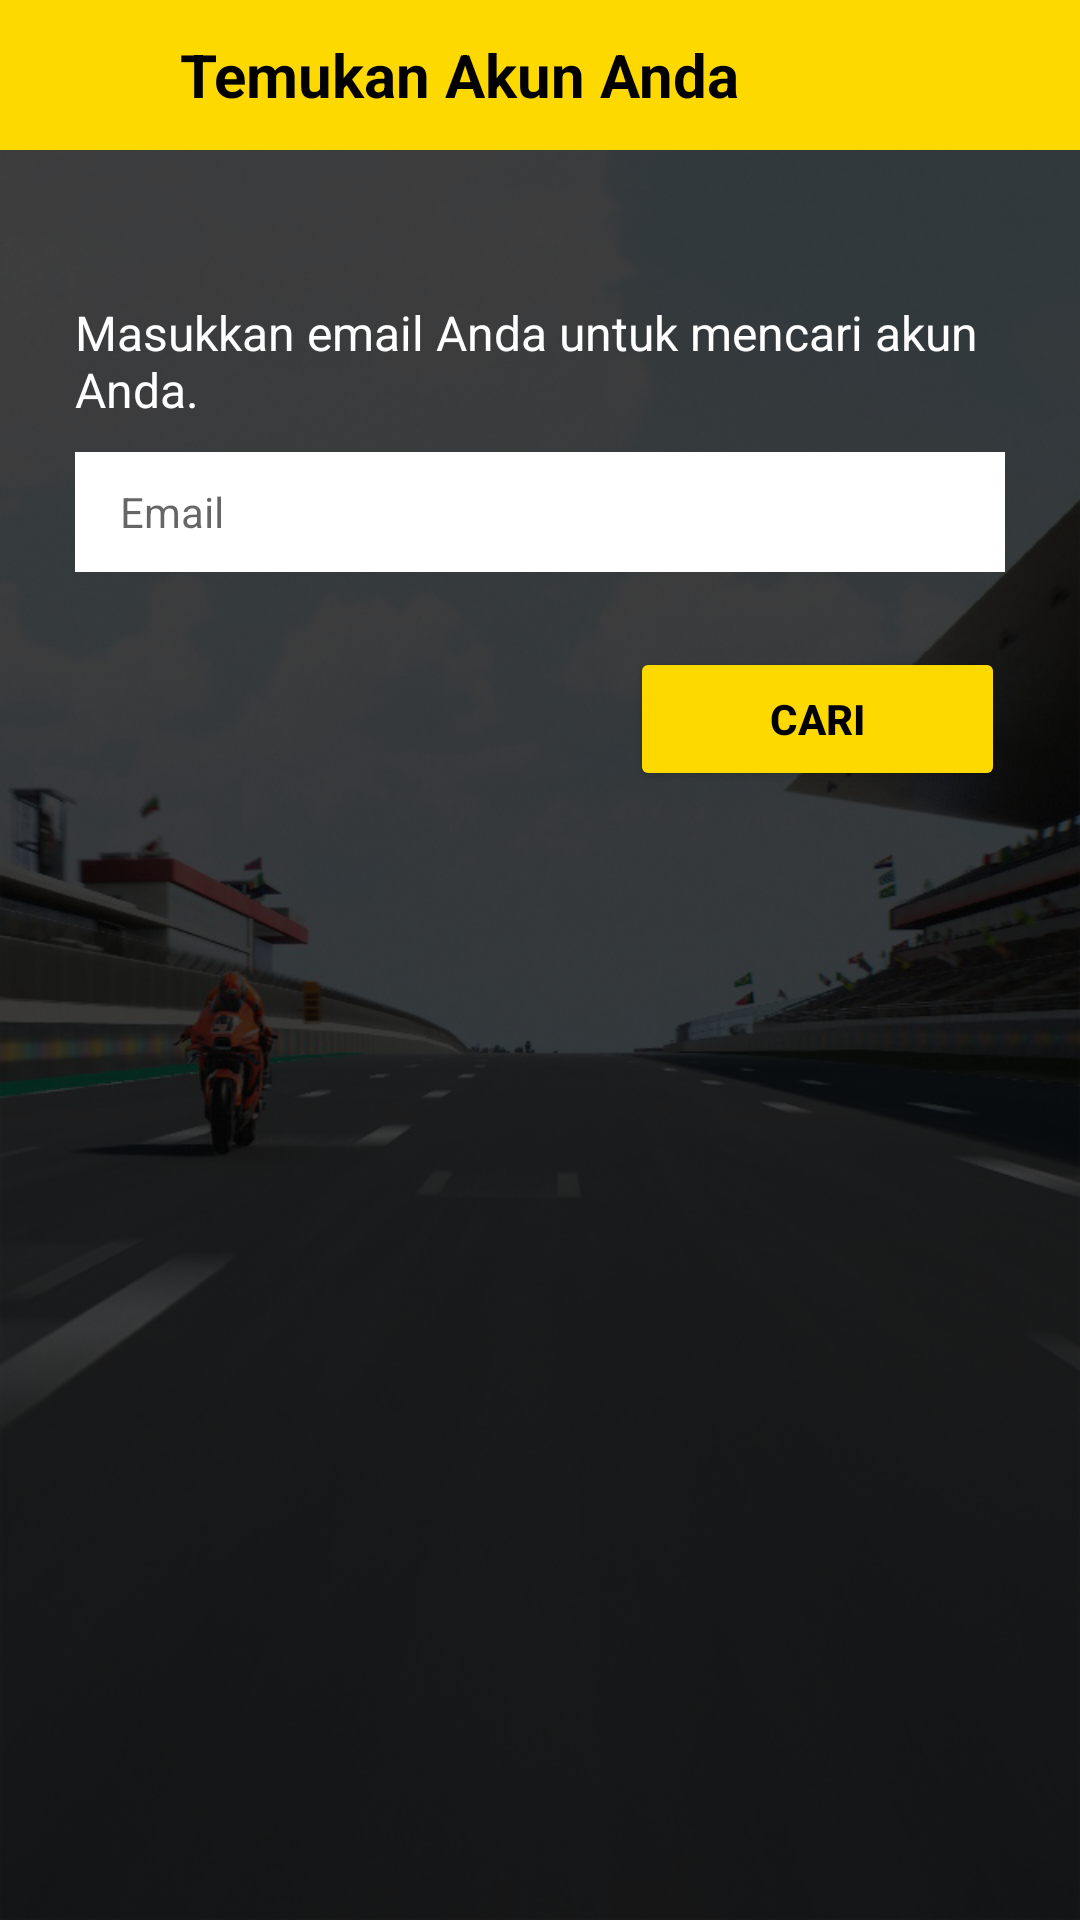

This screen was rendered from an Android layout file. Write that file and the resources it references.
<!-- AndroidManifest.xml: application theme Theme.AsyaRIHelmet -->
<!-- res/layout/activity_recovery.xml -->
<?xml version = "1.0" encoding = "utf-8"?>
<LinearLayout
    xmlns:android           = "http://schemas.android.com/apk/res/android"
    xmlns:app               = "http://schemas.android.com/apk/res-auto"
    xmlns:tools             = "http://schemas.android.com/tools"
    android:layout_width    = "match_parent"
    android:layout_height   = "match_parent"
    android:background      = "@drawable/bg"
    android:orientation     = "vertical"
    tools:context           = ".RecoveryActivity">

    
    <LinearLayout
        android:layout_width        = "match_parent"
        android:layout_height       = "50dp"
        android:gravity             = "center_vertical"
        android:background          = "#fed900"
        android:orientation         = "horizontal">
        <ImageView
            android:onClick             = "back_toLogin"
            tools:ignore                = "OnClick"
            android:layout_width        = "30dp"
            android:layout_height       = "30dp"
            android:layout_marginLeft   = "15dp"
            android:src                 = "@drawable/ic_arrow_back_24" />
        <TextView
            android:layout_width        = "match_parent"
            android:layout_height       = "wrap_content"
            android:layout_marginLeft   = "15dp"
            android:layout_marginRight  = "25dp"
            android:text                = "Temukan Akun Anda"
            android:textSize            = "20dp"
            android:textStyle           = "bold"
            android:textColor           = "@color/black" />
    </LinearLayout>

    
    <TextView
        android:layout_width        = "match_parent"
        android:layout_height       = "wrap_content"
        android:layout_marginTop    = "50dp"
        android:layout_marginLeft   = "25dp"
        android:layout_marginRight  = "25dp"
        android:text                = "Masukkan email Anda untuk mencari akun Anda."
        android:textSize            = "16dp"
        android:textColor           = "@color/white" />
    <EditText
        android:layout_width        = "match_parent"
        android:layout_height       = "40dp"
        android:layout_marginTop    = "10dp"
        android:layout_marginLeft   = "25dp"
        android:layout_marginRight  = "25dp"
        android:hint                = "Email"
        android:textSize            = "14dp"
        android:paddingStart        = "15dp"
        android:background          = "@color/white" />

    
    <RelativeLayout
        android:layout_width        = "match_parent"
        android:layout_height       = "wrap_content"
        android:layout_marginTop    = "25dp"
        android:layout_marginLeft   = "25dp"
        android:layout_marginRight  = "25dp">
        <Button
            android:id                  = "@+id/btn_search"
            android:layout_width        = "125dp"
            android:layout_height       = "wrap_content"
            android:text                = "Cari"
            android:textStyle           = "bold"
            android:textColor           = "@color/black"
            android:backgroundTint      = "#fed900"
            app:cornerRadius            = "50dp"
            android:layout_alignParentRight         = "true" />
    </RelativeLayout>
</LinearLayout>
<!-- resources referenced by this layout -->
<resources>
  <!-- drawable bg: png bitmap (drawable, 506954 bytes) -->
  <style name="Theme.AsyaRIHelmet" parent="Theme.MaterialComponents.DayNight.DarkActionBar">
          
          <item name="colorPrimary">@color/purple_500</item>
          <item name="colorPrimaryVariant">@color/purple_700</item>
          <item name="colorOnPrimary">@color/white</item>
          
          <item name="colorSecondary">@color/teal_200</item>
          <item name="colorSecondaryVariant">@color/teal_700</item>
          <item name="colorOnSecondary">@color/black</item>
          
          <item name="android:statusBarColor" tools:targetApi="l">?attr/colorPrimaryVariant</item>
          
      </style>
  <!-- not gathered from this repository: default colours our renderer supplied (Android Studio template values) -->
  <color name="purple_500">#FF6200EE</color>
  <color name="purple_700">#FF3700B3</color>
  <color name="teal_200">#FF03DAC5</color>
  <color name="teal_700">#FF018786</color>
  <color name="black">#FF000000</color>
  <color name="white">#FFFFFFFF</color>
</resources>
